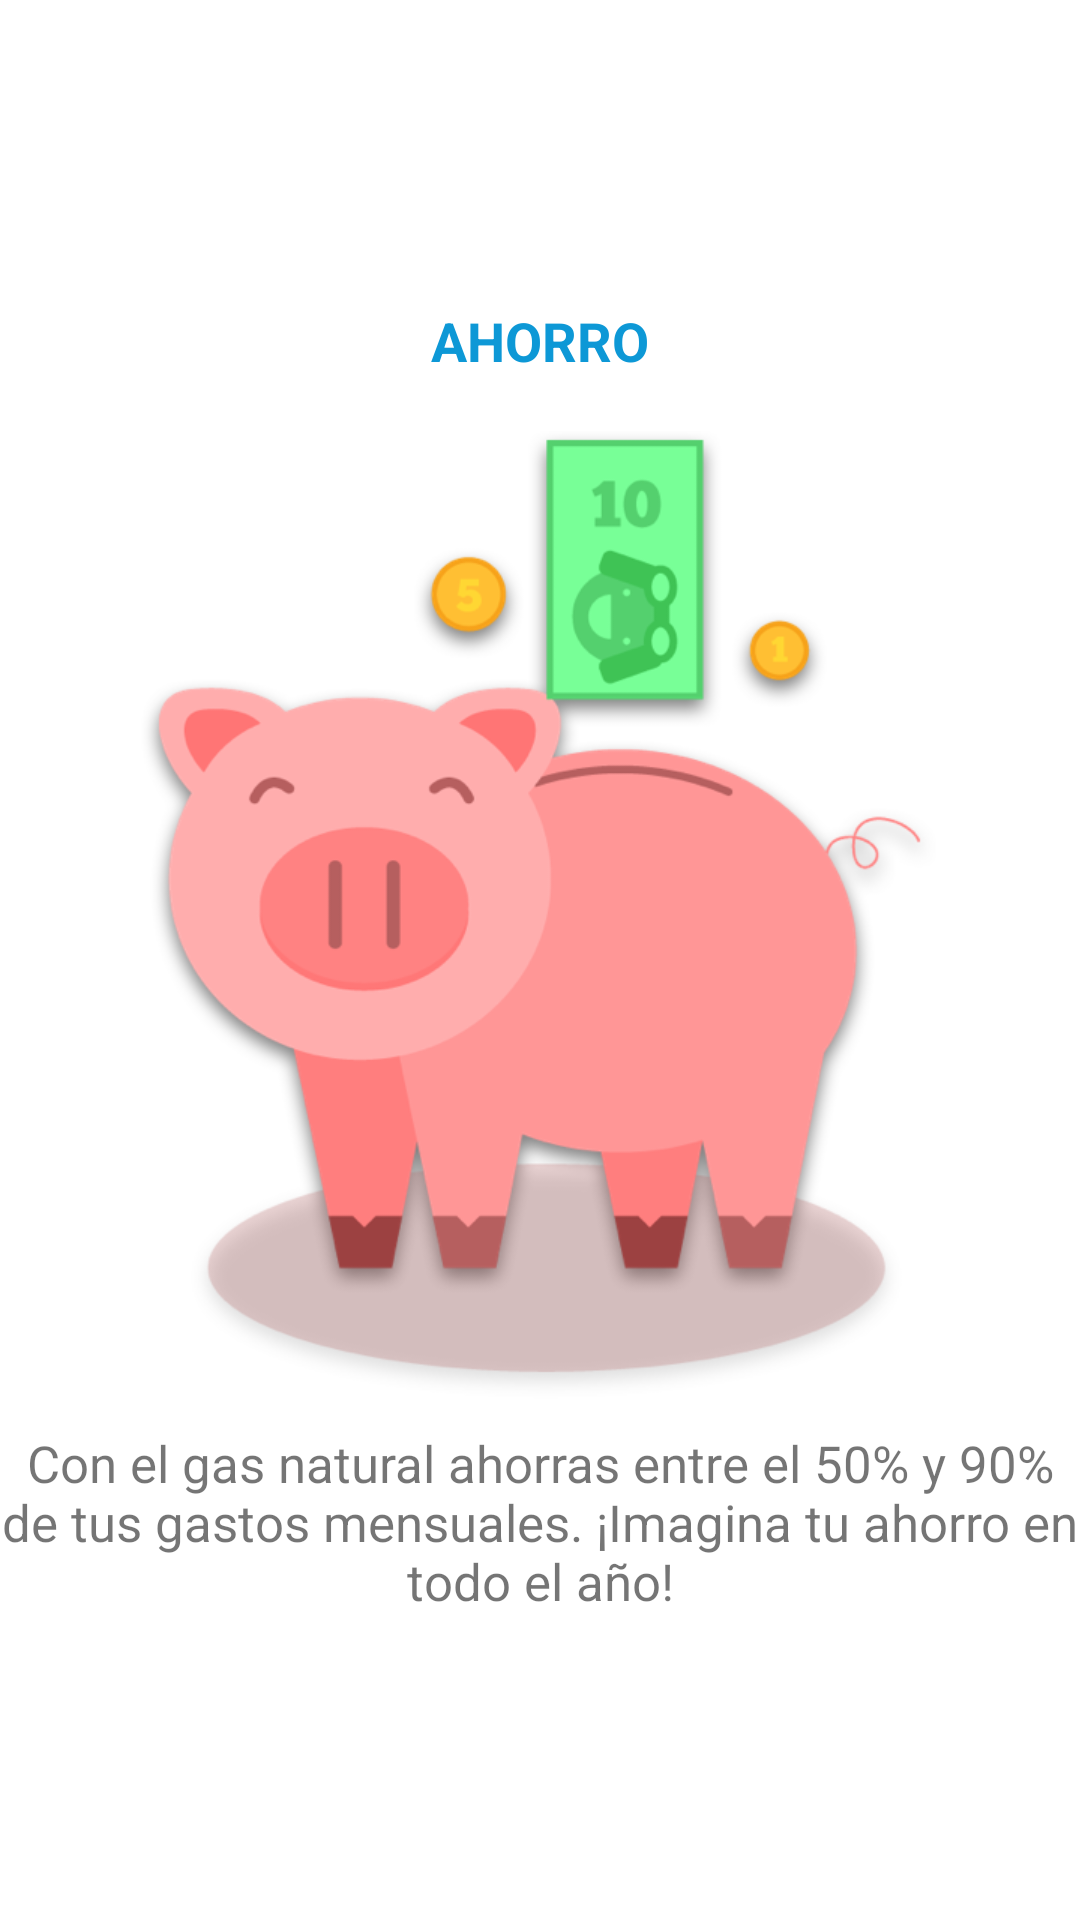

Produce the Android XML layout that renders to this screen, including the resource entries it uses.
<!-- AndroidManifest.xml: application theme AppTheme -->
<!-- res/layout/activity_appintro.xml -->
<?xml version="1.0" encoding="utf-8"?>
<LinearLayout xmlns:android="http://schemas.android.com/apk/res/android"
    xmlns:tools="http://schemas.android.com/tools"
    android:layout_width="match_parent"
    android:layout_height="match_parent"
    xmlns:app="http://schemas.android.com/apk/res-auto"
    android:background="@android:color/white"
    android:orientation="vertical"
    android:gravity="center"
    tools:context="com.gmd.gasnatural.presentation.activity.AppintroActivity">

    <TextView
        android:layout_width="wrap_content"
        android:layout_height="wrap_content"
        android:text="@string/titulo_slide1"
        android:textSize="18sp"
        android:textStyle="bold"
        android:paddingBottom="8dp"
        android:textColor="@color/titulo_azul_appintro"/>
    <ImageView
        android:layout_width="wrap_content"
        android:layout_height="wrap_content"
        android:padding="10dp"
        android:src="@mipmap/slide1"/>
    <TextView
        android:layout_width="wrap_content"
        android:layout_height="wrap_content"
        android:text="@string/contenido_slide1"
        android:textAlignment="center"
        android:textSize="17sp"/>
    
    
</LinearLayout>
<!-- resources referenced by this layout -->
<resources>
  <color name="titulo_azul_appintro">#0d98d6</color>
  <!-- mipmap slide1: png bitmap (mipmap-mdpi, 22743 bytes) -->
  <string name="contenido_slide1">Con el gas natural ahorras entre el 50% y 90% de tus gastos mensuales.
  ¡Imagina tu ahorro en todo el año!</string>
  <string name="titulo_slide1">AHORRO</string>
  <style name="AppTheme" parent="Theme.AppCompat.Light.DarkActionBar">
          
          <item name="colorPrimary">@color/colorPrimary</item>
          <item name="colorPrimaryDark">@color/colorPrimaryDark</item>
          <item name="colorAccent">@color/colorAccent</item>
      </style>
  <color name="colorPrimary">@color/blue_background</color>
  <color name="colorPrimaryDark">@color/blue_background</color>
  <color name="colorAccent">@color/blue_background</color>
  <color name="blue_background">#00296b</color>
</resources>
